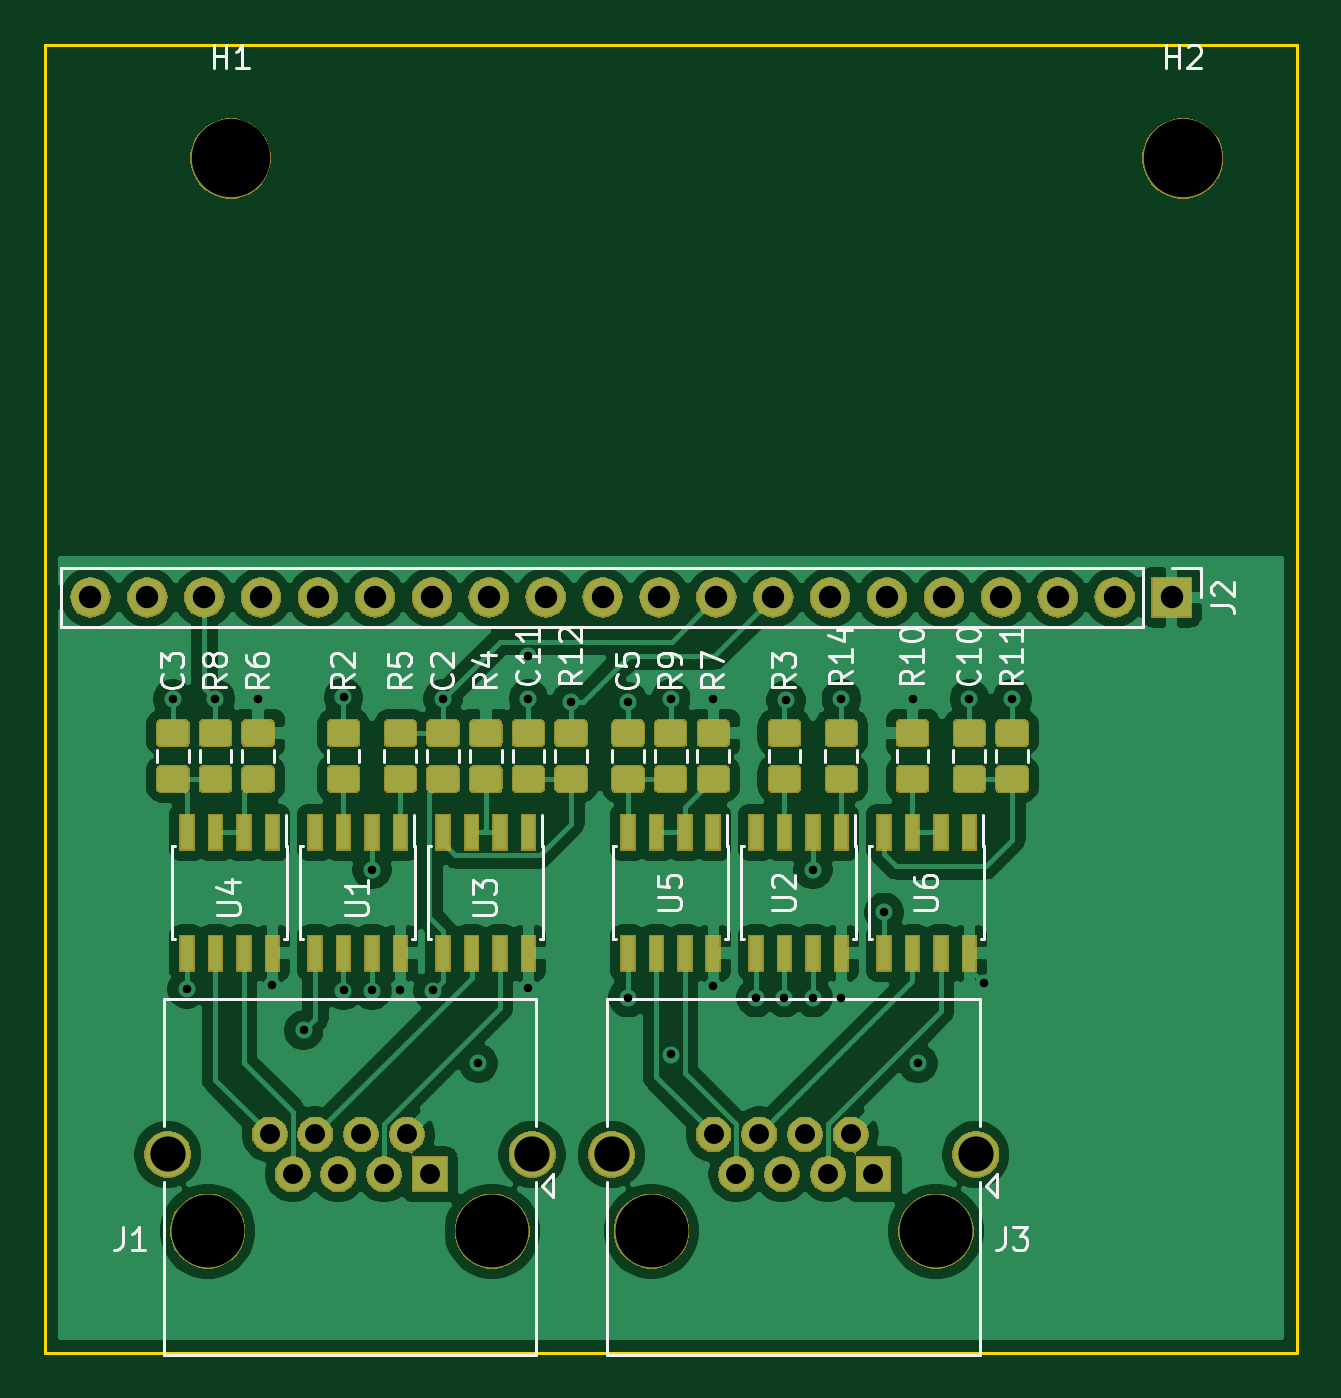
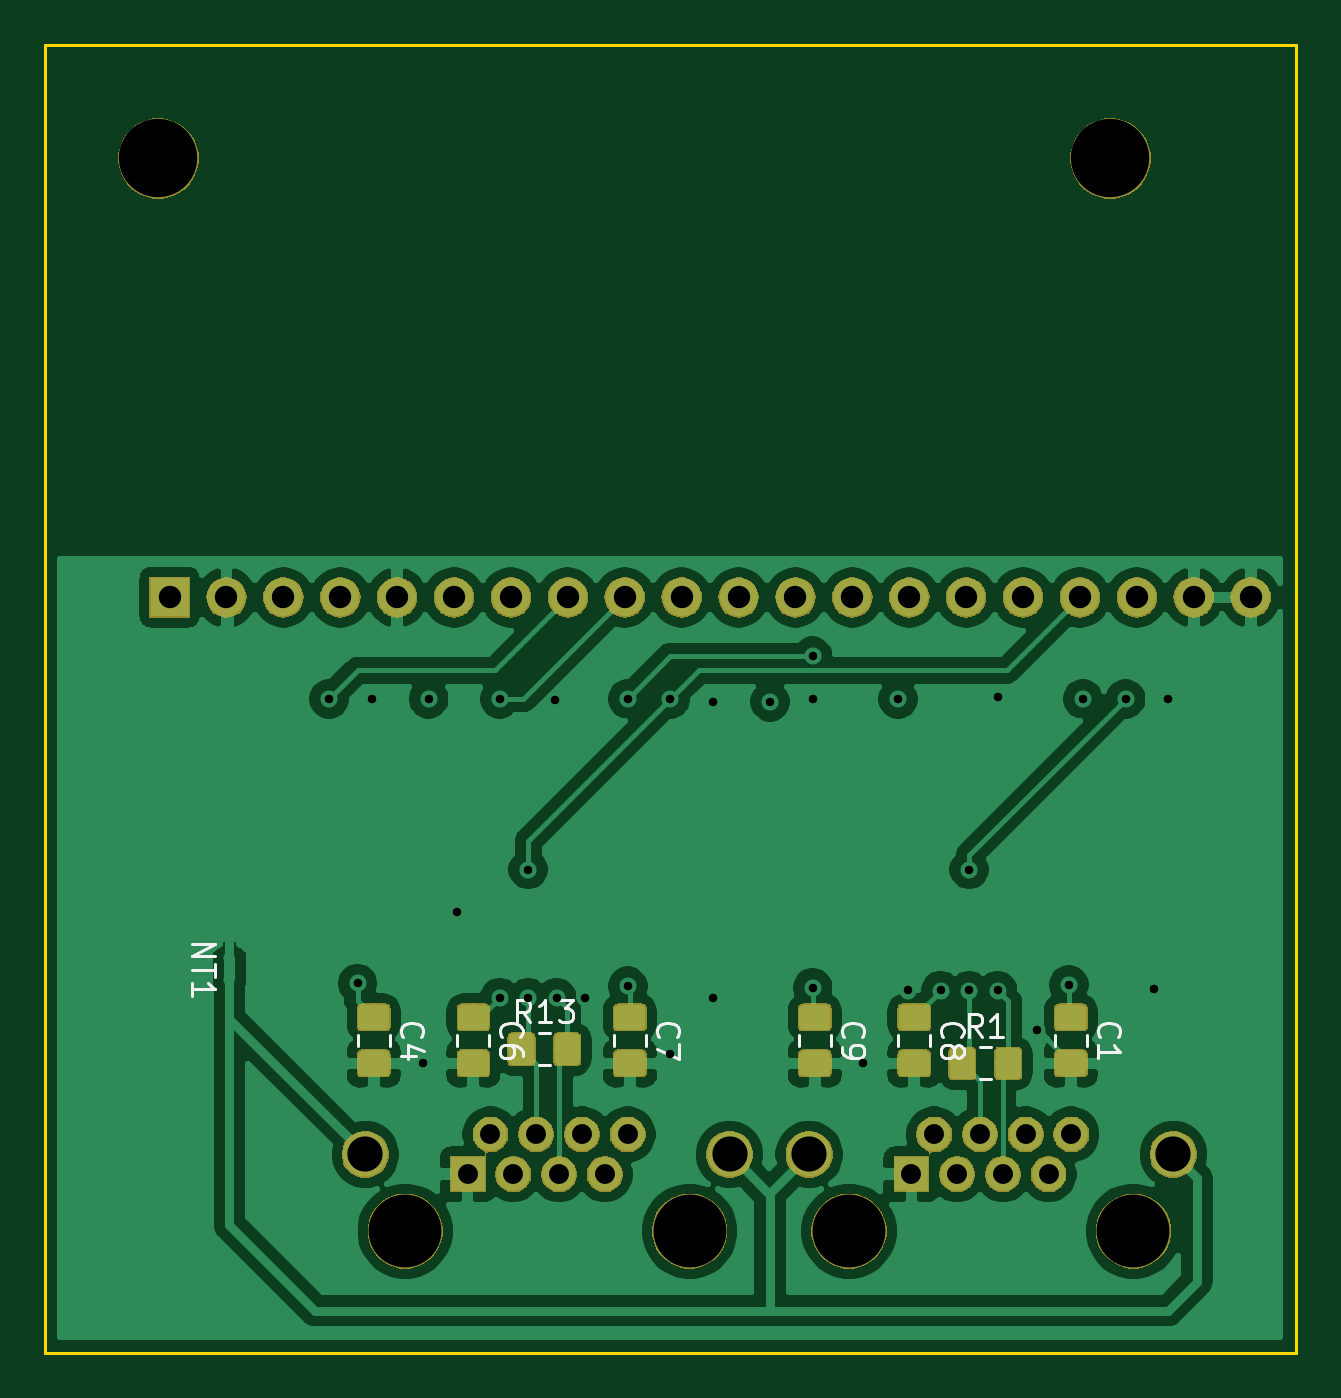
Circuit board: 11 layer files. Board 55.9 x 58.4 mm.
- bottom_copper: DifferentialSPIMaster-B_Cu.gbr (140689 bytes)
- bottom_mask: DifferentialSPIMaster-B_Mask.gbr (67443 bytes)
- paste: DifferentialSPIMaster-B_Paste.gbr (30477 bytes)
- bottom_silk: DifferentialSPIMaster-B_SilkS.gbr (8040 bytes)
- outline: DifferentialSPIMaster-Edge_Cuts.gbr (694 bytes)
- top_copper: DifferentialSPIMaster-F_Cu.gbr (195273 bytes)
- top_mask: DifferentialSPIMaster-F_Mask.gbr (92325 bytes)
- paste: DifferentialSPIMaster-F_Paste.gbr (62967 bytes)
- top_silk: DifferentialSPIMaster-F_SilkS.gbr (24082 bytes)
- drill: DifferentialSPIMaster-NPTH.drl (139 bytes)
- drill: DifferentialSPIMaster-PTH.drl (1159 bytes)

=== bottom_copper: DifferentialSPIMaster-B_Cu.gbr (140689 bytes, source omitted) ===
=== bottom_mask: DifferentialSPIMaster-B_Mask.gbr (67443 bytes, source omitted) ===
=== paste: DifferentialSPIMaster-B_Paste.gbr (30477 bytes, source omitted) ===
=== bottom_silk: DifferentialSPIMaster-B_SilkS.gbr (8040 bytes, source omitted) ===
=== outline: DifferentialSPIMaster-Edge_Cuts.gbr ===
G04 #@! TF.GenerationSoftware,KiCad,Pcbnew,(5.1.4-0)*
G04 #@! TF.CreationDate,2019-10-27T21:21:17-04:00*
G04 #@! TF.ProjectId,DifferentialSPIMaster,44696666-6572-4656-9e74-69616c535049,rev?*
G04 #@! TF.SameCoordinates,Original*
G04 #@! TF.FileFunction,Profile,NP*
%FSLAX46Y46*%
G04 Gerber Fmt 4.6, Leading zero omitted, Abs format (unit mm)*
G04 Created by KiCad (PCBNEW (5.1.4-0)) date 2019-10-27 21:21:17*
%MOMM*%
%LPD*%
G04 APERTURE LIST*
%ADD10C,0.150000*%
G04 APERTURE END LIST*
D10*
X149725000Y-123275000D02*
X93845000Y-123275000D01*
X149725000Y-64855000D02*
X149725000Y-123275000D01*
X93845000Y-64855000D02*
X149725000Y-64855000D01*
X93845000Y-123275000D02*
X93845000Y-64855000D01*
M02*

=== top_copper: DifferentialSPIMaster-F_Cu.gbr (195273 bytes, source omitted) ===
=== top_mask: DifferentialSPIMaster-F_Mask.gbr (92325 bytes, source omitted) ===
=== paste: DifferentialSPIMaster-F_Paste.gbr (62967 bytes, source omitted) ===
=== top_silk: DifferentialSPIMaster-F_SilkS.gbr (24082 bytes, source omitted) ===
=== drill: DifferentialSPIMaster-NPTH.drl ===
M48
INCH,TZ
T1C0.1280
T2C0.1378
%
G90
G05
T1
X47610Y-46389
X52610Y-46389
X39810Y-46389
X44810Y-46389
T2
X56947Y-27533
X40215Y-27533
T0
M30

=== drill: DifferentialSPIMaster-PTH.drl ===
M48
INCH,TZ
T1C0.0150
T2C0.0350
T3C0.0394
T4C0.0618
%
G90
G05
T1
X39197Y-37033
X39447Y-42133
X39947Y-37033
X40697Y-37033
X40947Y-42058
X41497Y-42858
X42197Y-37008
X42197Y-42158
X42697Y-40033
X42697Y-42158
X43197Y-42158
X43772Y-42158
X43947Y-37033
X44566Y-43439
X45447Y-36283
X45447Y-37033
X45447Y-42108
X46197Y-37083
X47197Y-37083
X47197Y-42283
X47947Y-37033
X47947Y-43283
X48697Y-37033
X48697Y-42083
X49447Y-42283
X49947Y-42283
X49972Y-37058
X50447Y-40033
X50447Y-42283
X50947Y-37033
X50947Y-42283
X51697Y-40783
X52197Y-37033
X52291Y-43439
X53197Y-37033
X53447Y-42033
X53947Y-37033
T2
X42908Y-45389
X43711Y-45389
X48700Y-44688
X49102Y-45389
X49504Y-44688
X49905Y-45389
X50307Y-44688
X50708Y-45389
X51110Y-44688
X51511Y-45389
X40900Y-44688
X41302Y-45389
X41704Y-44688
X42105Y-45389
X42507Y-44688
X43310Y-44688
T3
X37750Y-35250
X38750Y-35250
X39750Y-35250
X40750Y-35250
X41750Y-35250
X42750Y-35250
X43750Y-35250
X44750Y-35250
X45750Y-35250
X46750Y-35250
X47750Y-35250
X48750Y-35250
X49750Y-35250
X50750Y-35250
X51750Y-35250
X52750Y-35250
X53750Y-35250
X54750Y-35250
X55750Y-35250
X56750Y-35250
T4
X39109Y-45039
X45511Y-45039
X46909Y-45039
X53311Y-45039
T0
M30

